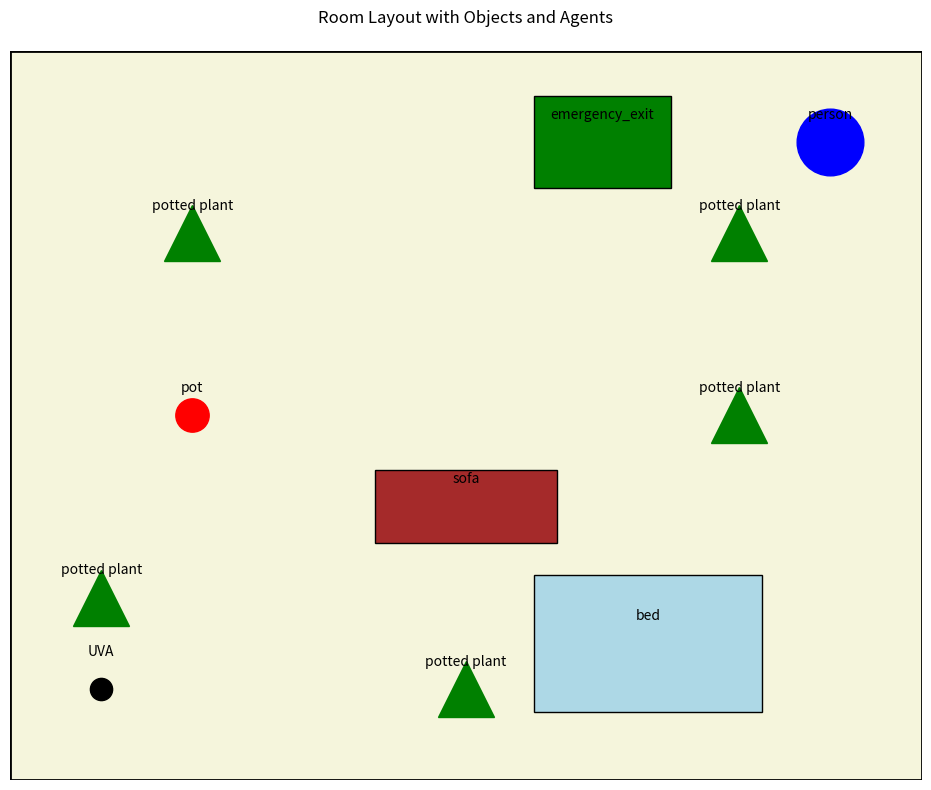

Write Python code to recreate this figure.
import matplotlib.pyplot as plt
import matplotlib.patches as patches

# 创建图形和坐标轴
fig, ax = plt.subplots(figsize=(10, 8))

# 设置房间背景
room = patches.Rectangle((0, 0), 10, 8, linewidth=2, edgecolor='black', facecolor='beige')
ax.add_patch(room)

# 绘制物品
items = [
    {"type": "potted plant", "pos": (2, 6), "size": 0.5},
    {"type": "potted plant", "pos": (8, 6), "size": 0.5},
    {"type": "pot", "pos": (2, 4), "size": 0.3},
    {"type": "potted plant", "pos": (8, 4), "size": 0.5},
    {"type": "sofa", "pos": (5, 3), "size": (2, 0.8)},
    {"type": "potted plant", "pos": (1, 2), "size": 0.5},
    {"type": "bed", "pos": (7, 1.5), "size": (2.5, 1.5)},
    {"type": "potted plant", "pos": (5, 1), "size": 0.5},
    # 新增元素
    {"type": "person", "pos": (9, 7), "size": 0.6, "color": "blue", "marker": "o"},
    {"type": "UVA", "pos": (1, 1), "size": 0.4, "color": "black", "marker": "."},
    {"type": "emergency_exit", "pos": (6.5, 7), "size": (1.5, 1)},
]

# 为每个物品创建图形和标签
for item in items:
    if item["type"] == "potted plant":
        ax.plot(item["pos"][0], item["pos"][1], 'g^', markersize=item["size"] * 80)
    elif item["type"] == "pot":
        ax.plot(item["pos"][0], item["pos"][1], 'ro', markersize=item["size"] * 80)
    elif item["type"] == "sofa":
        sofa = patches.Rectangle(
            (item["pos"][0] - item["size"][0] / 2, item["pos"][1] - item["size"][1] / 2),
            item["size"][0], item["size"][1],
            facecolor='brown', edgecolor='black'
        )
        ax.add_patch(sofa)
    elif item["type"] == "bed":
        bed = patches.Rectangle(
            (item["pos"][0] - item["size"][0] / 2, item["pos"][1] - item["size"][1] / 2),
            item["size"][0], item["size"][1],
            facecolor='lightblue', edgecolor='black'
        )
        ax.add_patch(bed)
    elif item["type"] == "emergency_exit":
        # 创建紧急出口矩形并添加到坐标轴
        emergency_exit = patches.Rectangle(
            (item["pos"][0] - item["size"][0] / 2, item["pos"][1] - item["size"][1] / 2),
            item["size"][0], item["size"][1],
            facecolor='green', edgecolor='black'
        )
        ax.add_patch(emergency_exit)  # 将紧急出口矩形添加到坐标轴中
    elif item["type"] in ["person", "UVA"]:
        ax.plot(item["pos"][0], item["pos"][1],
                marker=item.get("marker", "o"),
                color=item.get("color", "black"),
                markersize=item["size"] * 80)

    # 添加文字标签（无人机标签稍微偏移避免重叠）
    offset = 0.3 if item["type"] != "UVA" else 0.4
    ax.text(item["pos"][0], item["pos"][1] + offset, item["type"],
            ha='center', va='center', fontsize=10)

# 设置坐标轴和标题
ax.set_xlim(0, 10)
ax.set_ylim(0, 8)
ax.set_aspect('equal')
ax.axis('off')
plt.title('Room Layout with Objects and Agents', pad=20)

plt.tight_layout()
plt.show()
